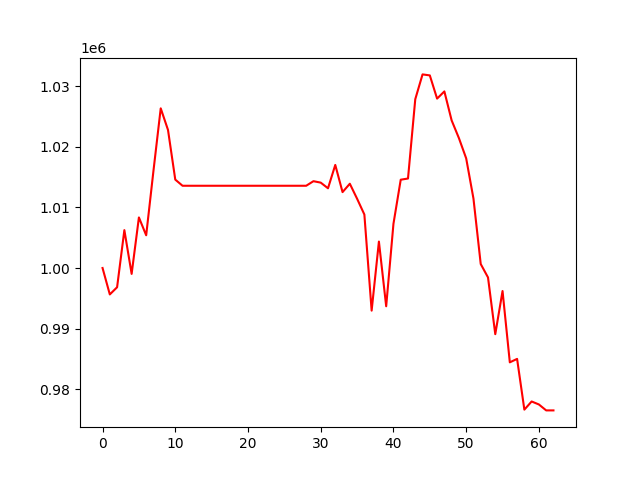

The table this chart was drawn from, first rows:
, 0
0, 1000000
1, 995640
2, 996825
3, 1006250
4, 999029
5, 1008344
6, 1005400
7, 1016030
8, 1026346
9, 1022781
10, 1014586
11, 1013571
12, 1013571
13, 1013571
14, 1013571
15, 1013571
16, 1013571
17, 1013571
18, 1013571
19, 1013571
20, 1013571
21, 1013571
22, 1013571
23, 1013571
24, 1013571
25, 1013571
26, 1013571
27, 1013571
28, 1013571
29, 1014326
30, 1014087
31, 1013155
32, 1017007
33, 1012523
34, 1013906
35, 1011432
36, 1008827
37, 992967
38, 1004364
39, 993686
40, 1007295
41, 1014571
42, 1014765
43, 1027857
44, 1031946
45, 1031781
46, 1027953
47, 1029140
48, 1024358
49, 1021434
50, 1018091
51, 1011464
52, 1000658
53, 998444
54, 989082
55, 996201
56, 984435
57, 985002
58, 976631
59, 977976
... 3 more rows
